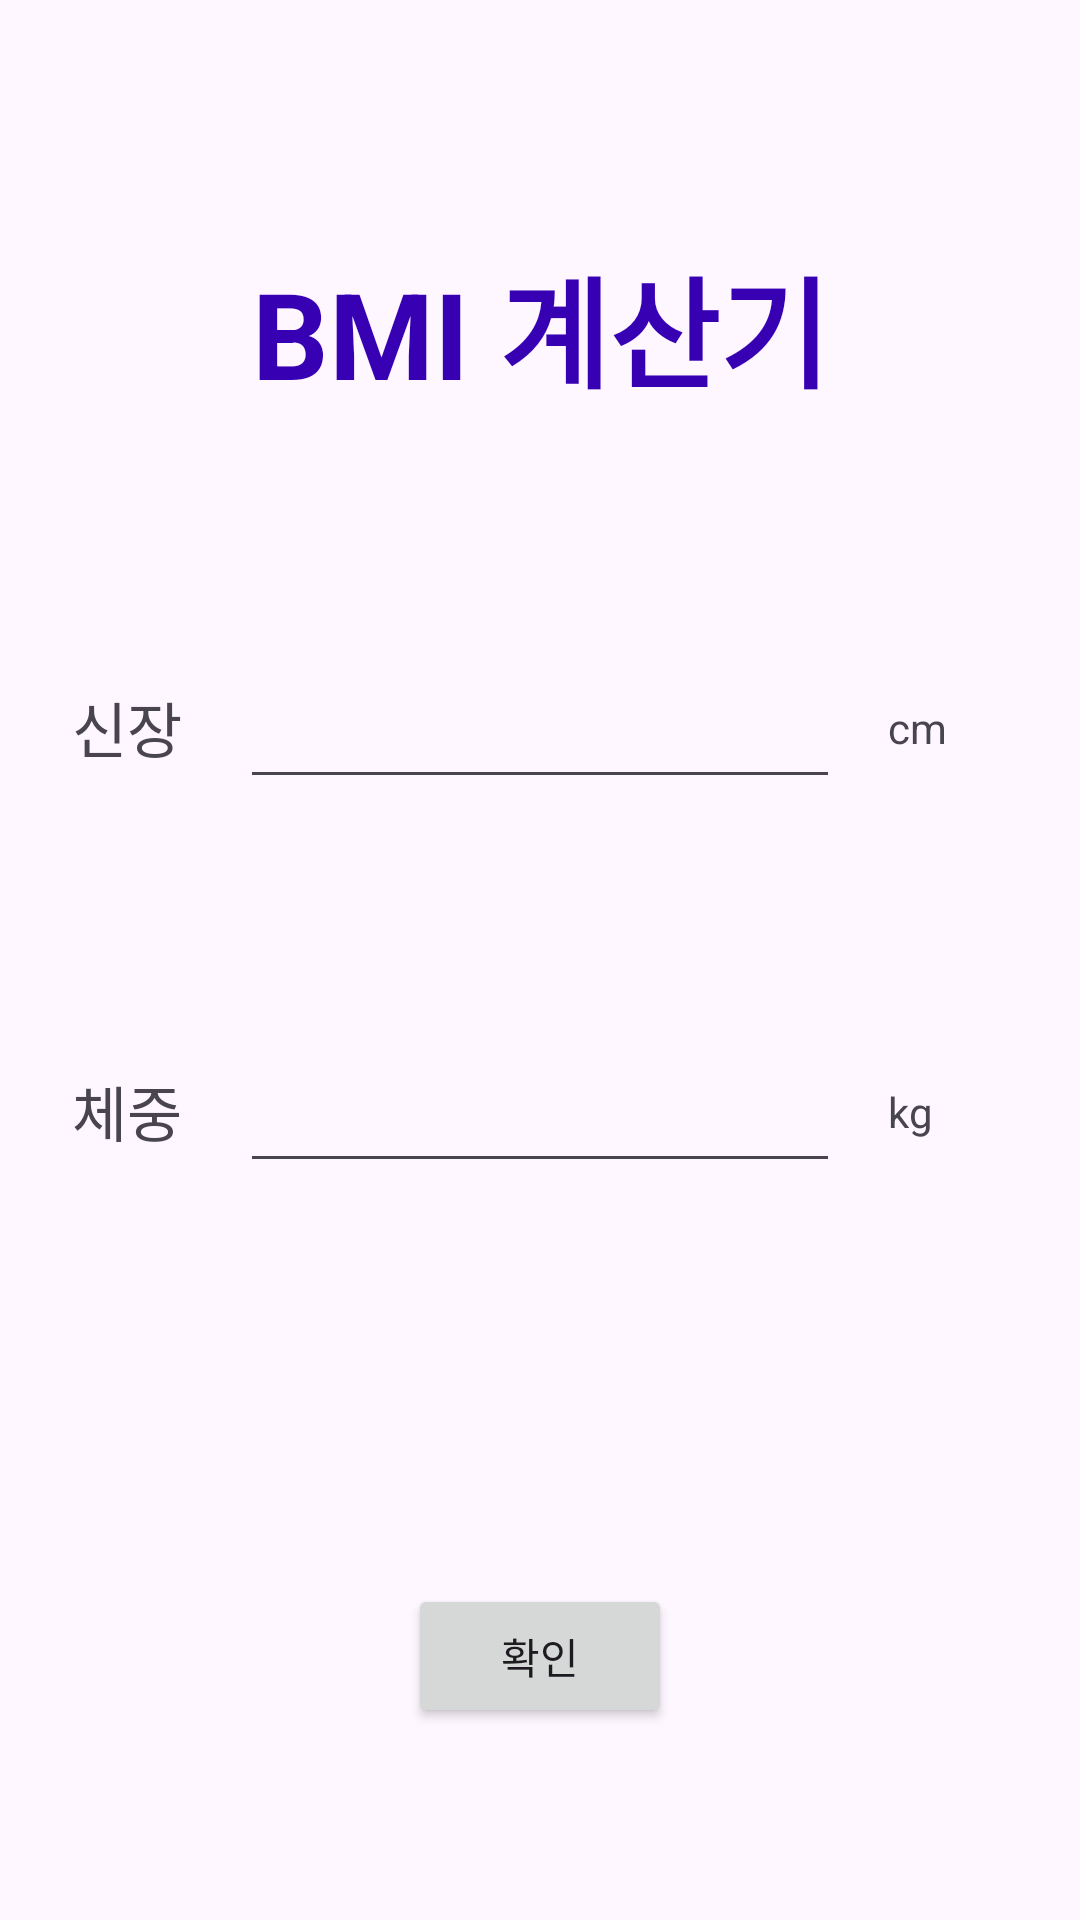

Here is an Android app screen rendered from its layout file. Give the layout XML and the strings, colors and styles it references.
<!-- AndroidManifest.xml: application theme Theme.GoodPlace -->
<!-- res/layout/activity_main.xml -->
<?xml version="1.0" encoding="utf-8"?>
<androidx.constraintlayout.widget.ConstraintLayout
        xmlns:android="http://schemas.android.com/apk/res/android"
        xmlns:tools="http://schemas.android.com/tools"
        xmlns:app="http://schemas.android.com/apk/res-auto"
        android:layout_width="match_parent"
        android:layout_height="match_parent"
        tools:context=".MainActivity">
  <TextView
          android:text="BMI 계산기"
          android:layout_width="wrap_content"
          android:layout_height="wrap_content" android:id="@+id/tv_title"
          android:textSize="40sp"
          android:textColor="@color/design_default_color_primary_variant"
          app:layout_constraintTop_toTopOf="parent"
          android:layout_marginTop="80dp" app:layout_constraintStart_toStartOf="parent"
          app:layout_constraintEnd_toEndOf="parent" android:textStyle="bold"/>


  
  <TextView
          android:text="신장"
          android:layout_width="40dp"
          android:layout_height="wrap_content"
          android:id="@+id/textView2"
          android:textSize="20sp"
          app:layout_constraintStart_toStartOf="parent" app:layout_constraintHorizontal_bias="0.5"
          app:layout_constraintEnd_toStartOf="@+id/et_height" app:layout_constraintHorizontal_chainStyle="packed"
          android:layout_marginEnd="16dp" app:layout_constraintTop_toTopOf="@+id/et_height"
          app:layout_constraintBottom_toBottomOf="@+id/et_height"/>
  <EditText android:layout_width="200dp"
            android:layout_height="48dp"
            android:id="@+id/et_height"
            android:inputType="number"
            android:gravity="center"
            app:layout_constraintStart_toEndOf="@+id/textView2"
            app:layout_constraintHorizontal_bias="0.5" app:layout_constraintEnd_toStartOf="@+id/textView3"
            app:layout_constraintTop_toBottomOf="@+id/tv_title" android:layout_marginTop="80dp"/>

  <TextView
          android:text="cm"
          android:layout_width="40dp"
          android:layout_height="wrap_content" android:id="@+id/textView3"
          android:textSize="14sp"
          app:layout_constraintStart_toEndOf="@+id/et_height" app:layout_constraintHorizontal_bias="0.5"
          app:layout_constraintEnd_toEndOf="parent" android:layout_marginStart="16dp"
          app:layout_constraintBottom_toBottomOf="@+id/et_height" app:layout_constraintTop_toTopOf="@+id/et_height"/>

  
  <TextView
          android:text="체중"
          android:layout_width="40dp"
          android:layout_height="wrap_content" android:id="@+id/textView5"
          android:textSize="20sp" app:layout_constraintEnd_toStartOf="@+id/et_weight"
          app:layout_constraintTop_toTopOf="@+id/et_weight" android:layout_marginEnd="16dp"
          app:layout_constraintStart_toStartOf="parent" app:layout_constraintHorizontal_bias="0.5"
          app:layout_constraintHorizontal_chainStyle="packed" app:layout_constraintBottom_toBottomOf="@+id/et_weight"/>
  <EditText android:layout_width="200dp"
            android:gravity="center"
            android:layout_height="48dp"
            android:id="@+id/et_weight" app:layout_constraintStart_toEndOf="@+id/textView5"
            android:inputType="number"
            app:layout_constraintHorizontal_bias="0.5" app:layout_constraintEnd_toStartOf="@+id/textView6"
            app:layout_constraintTop_toBottomOf="@+id/et_height" android:layout_marginTop="80dp"/>

  <TextView
          android:text="kg"
          android:layout_width="40dp"
          android:layout_height="wrap_content" android:id="@+id/textView6"
          android:textSize="14sp"
          app:layout_constraintBottom_toBottomOf="@+id/et_weight" app:layout_constraintStart_toEndOf="@+id/et_weight"
          android:layout_marginStart="16dp" app:layout_constraintHorizontal_bias="0.5"
          app:layout_constraintEnd_toEndOf="parent" app:layout_constraintTop_toTopOf="@+id/et_weight"/>
  
  <Button
          android:text="확인"
          android:layout_width="wrap_content"
          android:layout_height="wrap_content" android:id="@+id/btn_check"
          app:layout_constraintEnd_toEndOf="parent"
          app:layout_constraintStart_toStartOf="parent"
          app:layout_constraintBottom_toBottomOf="parent" android:layout_marginBottom="64dp"/>

</androidx.constraintlayout.widget.ConstraintLayout>
<!-- resources referenced by this layout -->
<resources>
  <style name="Theme.GoodPlace" parent="Base.Theme.GoodPlace" />
  <style name="Base.Theme.GoodPlace" parent="Theme.Material3.DayNight.NoActionBar">
          
          
      </style>
</resources>
